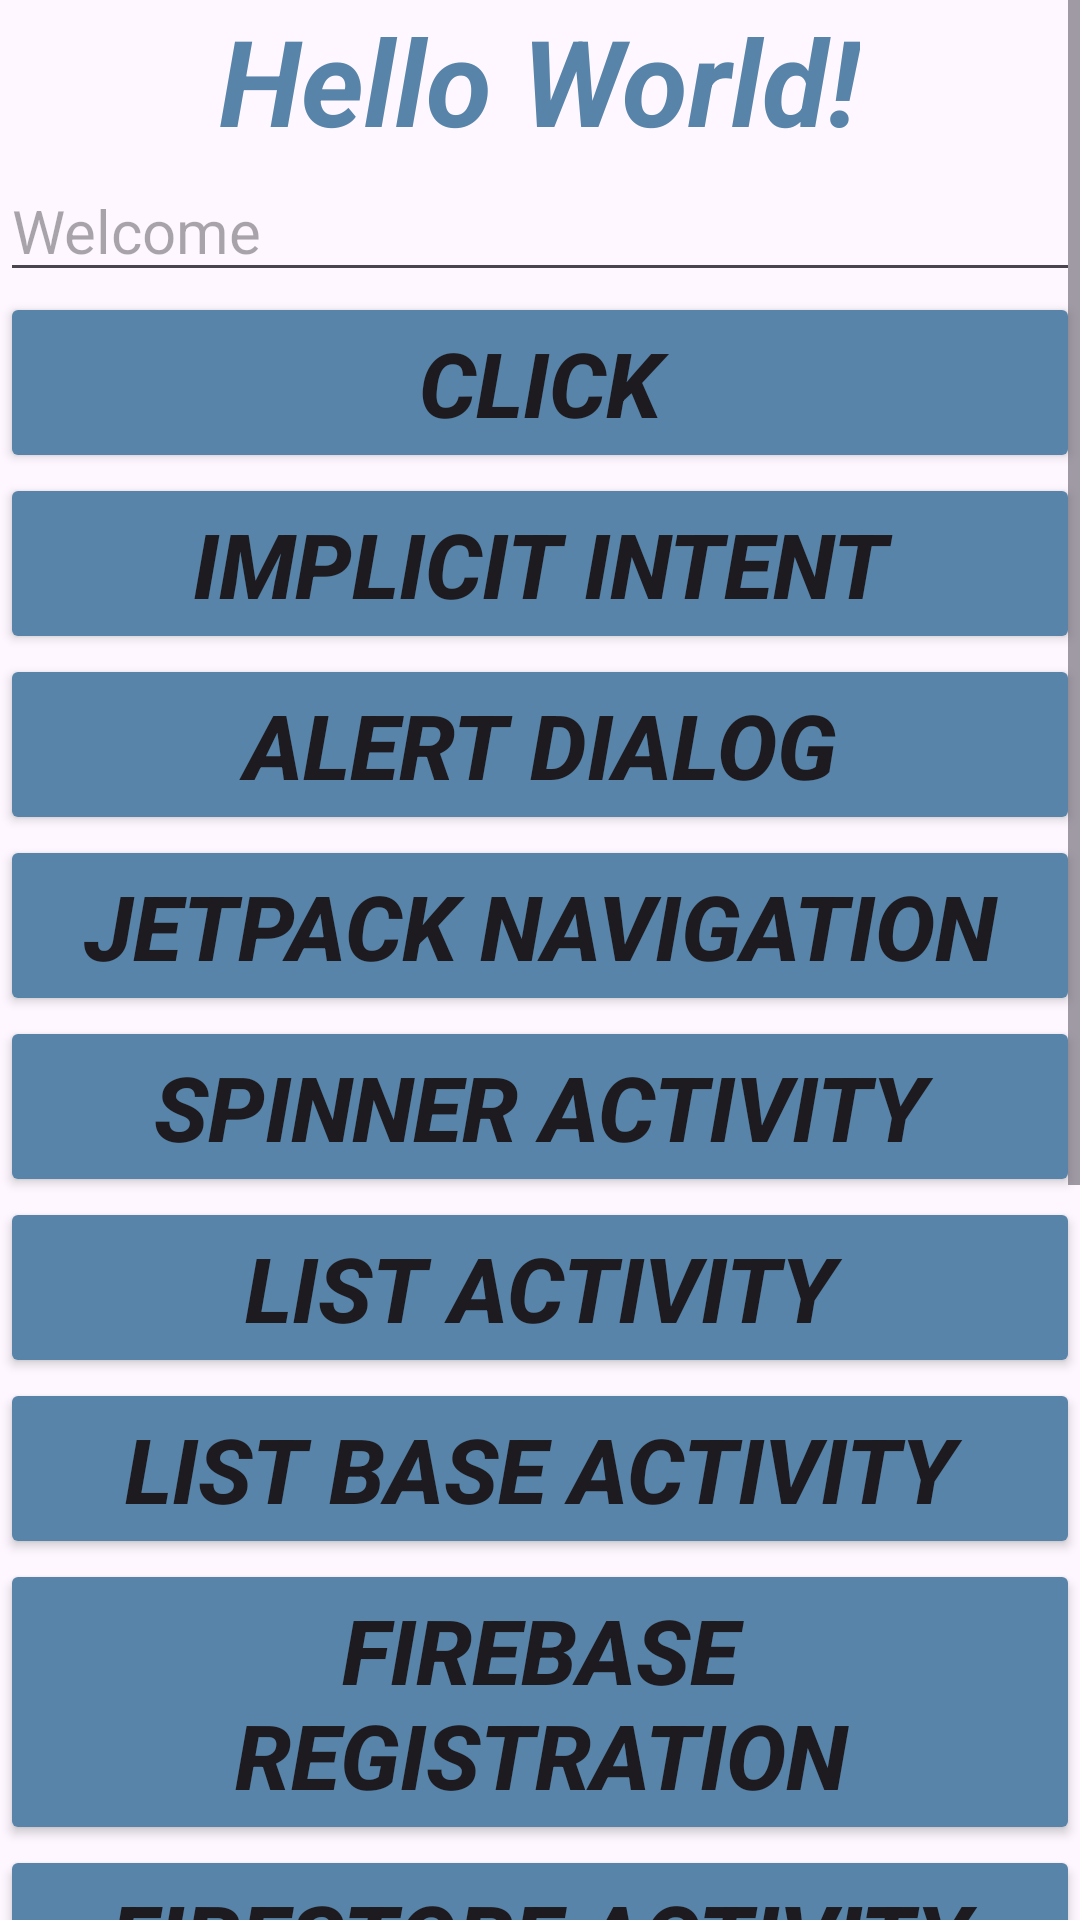

Reconstruct the res/layout file that produces this screen, plus the resources it refers to.
<!-- AndroidManifest.xml: application theme Theme.AndroidKotlin2to4pm -->
<!-- res/layout/activity_main.xml -->
<?xml version="1.0" encoding="utf-8"?>
<ScrollView xmlns:android="http://schemas.android.com/apk/res/android"
    xmlns:app="http://schemas.android.com/apk/res-auto"
    xmlns:tools="http://schemas.android.com/tools"
    android:id="@+id/main"
    android:layout_width="match_parent"
    android:layout_height="match_parent"
    tools:context=".MainActivity">
<LinearLayout
    android:layout_width="match_parent"
    android:layout_height="wrap_content"
    android:orientation="vertical"

    >
    <TextView
        android:id="@+id/tv1"
        android:layout_width="wrap_content"
        android:layout_height="wrap_content"
        android:layout_gravity="center"
        android:textSize="40sp"
        android:textStyle="italic|bold"
        android:textColor="@color/blue"
        android:text="Hello World!" />

    <EditText
        android:id="@+id/edt1"
        android:layout_width="match_parent"
        android:layout_height="wrap_content"
        android:hint="@string/my_text"
        android:textSize="20sp" />

    <Button
        android:id="@+id/btnClick"
        android:layout_width="match_parent"
        android:layout_height="wrap_content"
        android:text="Click"
        android:backgroundTint="@color/blue"
        android:textSize="30sp"
        android:textStyle="bold|italic" />

    <Button
        android:id="@+id/btnImplicit"
        android:layout_width="match_parent"
        android:layout_height="wrap_content"
        android:text="Implicit Intent"
        android:backgroundTint="@color/blue"
        android:textSize="30sp"
        android:textStyle="bold|italic" />

    <Button
        android:id="@+id/btnAlertDialog"
        android:layout_width="match_parent"
        android:layout_height="wrap_content"
        android:text="Alert Dialog"
        android:backgroundTint="@color/blue"
        android:textSize="30sp"
        android:textStyle="bold|italic" />

    <Button
        android:id="@+id/btnNavScreen"
        android:layout_width="match_parent"
        android:layout_height="wrap_content"
        android:text="Jetpack Navigation"
        android:backgroundTint="@color/blue"
        android:textSize="30sp"
        android:textStyle="bold|italic" />
 <Button
        android:id="@+id/btnSpinnerScreen"
        android:layout_width="match_parent"
        android:layout_height="wrap_content"
        android:text="Spinner Activity"
        android:backgroundTint="@color/blue"
        android:textSize="30sp"
        android:textStyle="bold|italic" />
 <Button
        android:id="@+id/btnListScreen"
        android:layout_width="match_parent"
        android:layout_height="wrap_content"
        android:text="List Activity"
        android:backgroundTint="@color/blue"
        android:textSize="30sp"
        android:textStyle="bold|italic" />
<Button
        android:id="@+id/btnListBaseAdapter"
        android:layout_width="match_parent"
        android:layout_height="wrap_content"
        android:text="List Base Activity"
        android:backgroundTint="@color/blue"
        android:textSize="30sp"
        android:textStyle="bold|italic" />
<Button
    android:id="@+id/btnFirebaseRegister"
        android:layout_width="match_parent"
        android:layout_height="wrap_content"
        android:text="Firebase Registration"
        android:backgroundTint="@color/blue"
        android:textSize="30sp"
        android:textStyle="bold|italic" />
<Button
        android:id="@+id/btnFirestore"
        android:layout_width="match_parent"
        android:layout_height="wrap_content"
        android:text="Firestore Activity"
        android:backgroundTint="@color/blue"
        android:textSize="30sp"
        android:textStyle="bold|italic" />
    <Button
        android:id="@+id/btnRealtime"
        android:layout_width="match_parent"
        android:layout_height="wrap_content"
        android:text="Realtime Activity"
        android:backgroundTint="@color/blue"
        android:textSize="30sp"
        android:textStyle="bold|italic" />
 <Button
        android:id="@+id/btnInteractionActivity"
        android:layout_width="match_parent"
        android:layout_height="wrap_content"
        android:text="Interaction Activity"
        android:backgroundTint="@color/blue"
        android:textSize="30sp"
        android:textStyle="bold|italic" />
    <Button
        android:id="@+id/btnSharedPrefActivity"
        android:layout_width="match_parent"
        android:layout_height="wrap_content"
        android:text="SharedPref Activity"
        android:backgroundTint="@color/blue"
        android:textSize="30sp"
        android:textStyle="bold|italic" />
    <Button
        android:id="@+id/btnWebViewActivity"
        android:layout_width="match_parent"
        android:layout_height="wrap_content"
        android:text="WebView Activity"
        android:backgroundTint="@color/blue"
        android:textSize="30sp"
        android:textStyle="bold|italic" />
    <Button
        android:id="@+id/btnPay"
        android:layout_width="match_parent"
        android:layout_height="wrap_content"
        android:text="Payment Activity"
        android:backgroundTint="@color/blue"
        android:textSize="30sp"
        android:textStyle="bold|italic" />
    <Button
        android:id="@+id/btnBroadcast"
        android:layout_width="match_parent"
        android:layout_height="wrap_content"
        android:text="BroadcastReceiver"
        android:backgroundTint="@color/blue"
        android:textSize="30sp"
        android:textStyle="bold|italic" />
</LinearLayout>
</ScrollView>
<!-- resources referenced by this layout -->
<resources>
  <color name="blue">#5784A8</color>
  <string name="my_text">Welcome</string>
  <style name="Theme.AndroidKotlin2to4pm" parent="Base.Theme.AndroidKotlin2to4pm" />
  <style name="Base.Theme.AndroidKotlin2to4pm" parent="Theme.Material3.DayNight.NoActionBar">
          
          
      </style>
</resources>
